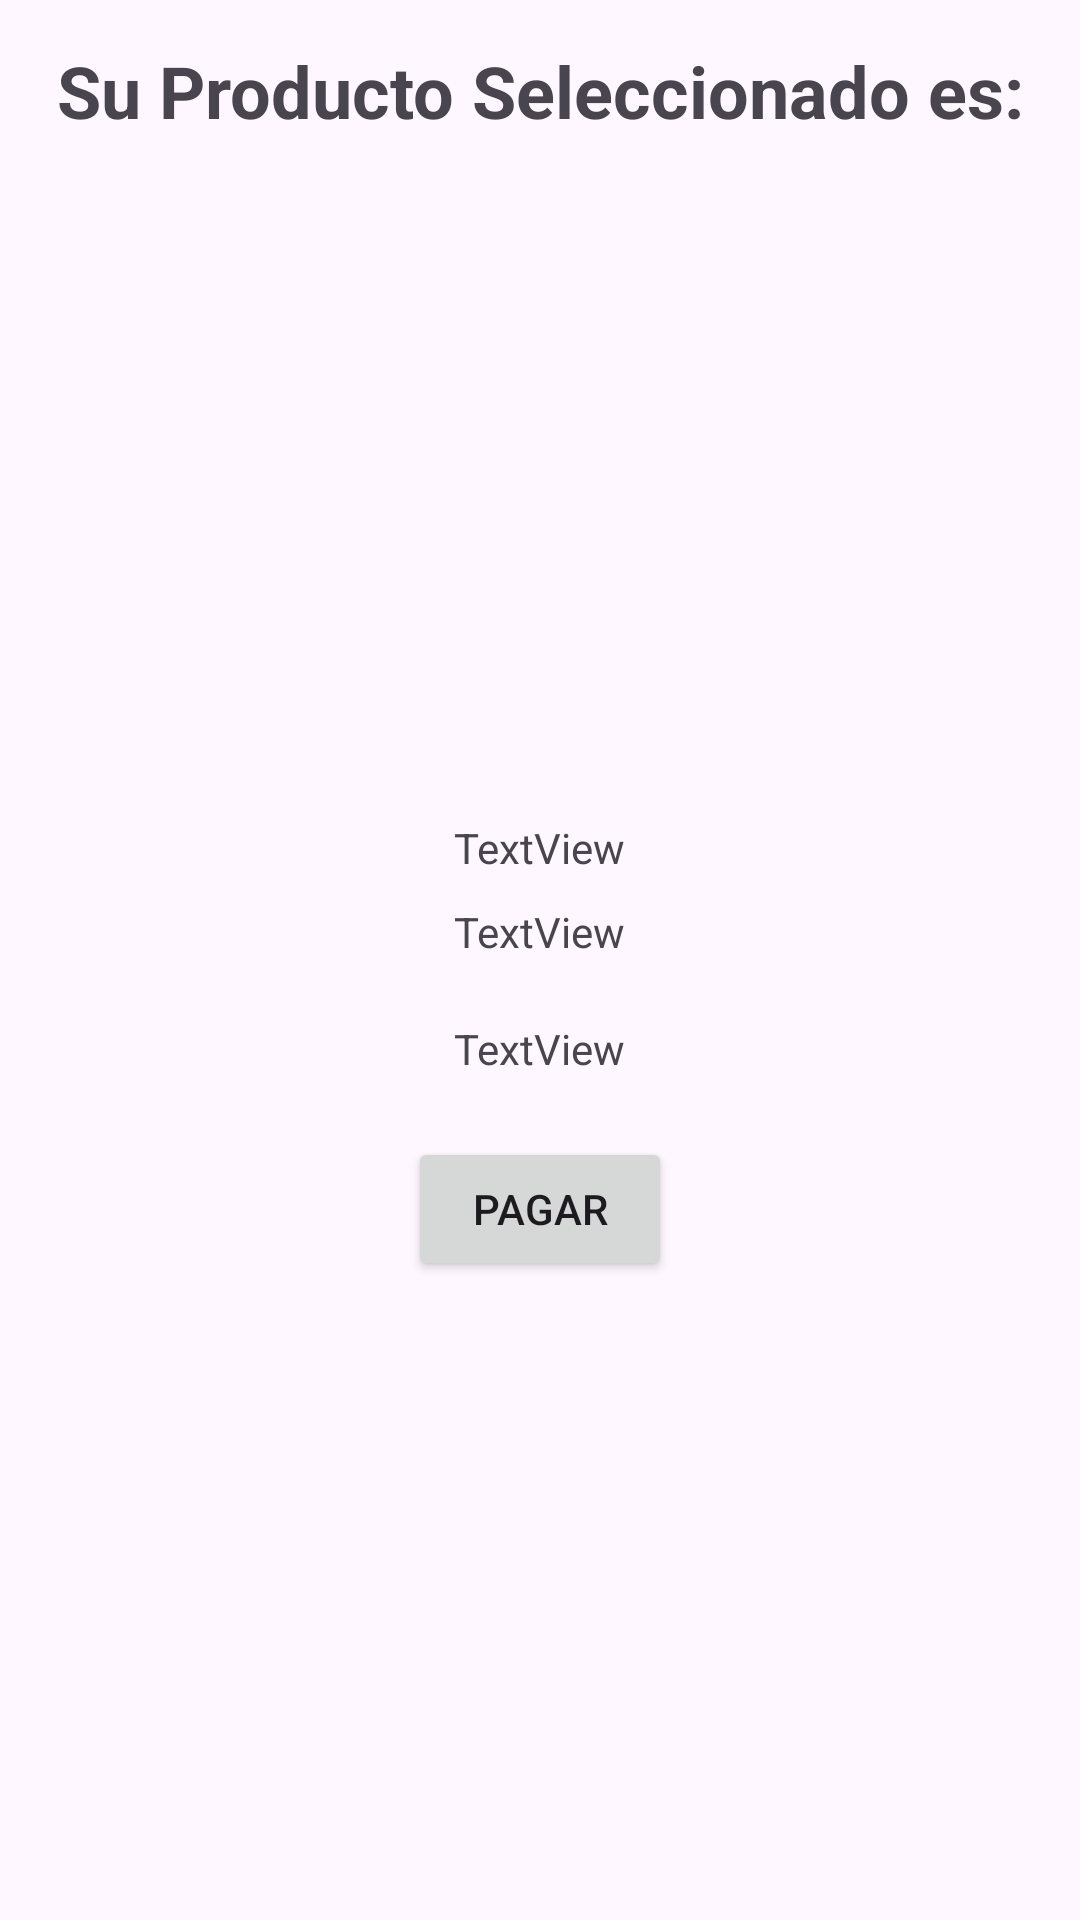

Here is an Android app screen rendered from its layout file. Give the layout XML and the strings, colors and styles it references.
<!-- AndroidManifest.xml: application theme Theme.Zambrano_Jose_EV_Frecuente -->
<!-- res/layout/activity_detalle_producto.xml -->
<?xml version="1.0" encoding="utf-8"?>
<RelativeLayout xmlns:android="http://schemas.android.com/apk/res/android"
    xmlns:app="http://schemas.android.com/apk/res-auto"
    xmlns:tools="http://schemas.android.com/tools"
    android:layout_width="match_parent"
    android:layout_height="match_parent"
    tools:context=".DetalleProductoActivity">

    <ImageView
        android:id="@+id/imageP"
        android:layout_width="100dp"
        android:layout_height="100dp"
        android:layout_alignParentTop="true"
        android:layout_alignParentEnd="true"
        android:layout_centerHorizontal="true"
        android:layout_marginTop="136dp"
        android:layout_marginEnd="157dp"
        tools:srcCompat="@tools:sample/avatars" />

    <TextView
        android:id="@+id/twCatego"
        android:layout_width="wrap_content"
        android:layout_height="wrap_content"
        android:layout_alignParentTop="true"
        android:layout_centerHorizontal="true"
        android:layout_marginTop="273dp"
        android:text="TextView" />

    <TextView
        android:id="@+id/twnomb"
        android:layout_width="wrap_content"
        android:layout_height="wrap_content"
        android:layout_alignParentTop="true"
        android:layout_centerHorizontal="true"
        android:layout_marginTop="340dp"
        android:text="TextView" />

    <TextView
        android:id="@+id/twpric"
        android:layout_width="wrap_content"
        android:layout_height="wrap_content"
        android:layout_alignParentBottom="true"
        android:layout_centerHorizontal="true"
        android:layout_marginBottom="320dp"
        android:text="TextView" />

    <Button
        android:id="@+id/btPagar"
        android:layout_width="wrap_content"
        android:layout_height="wrap_content"
        android:layout_alignParentBottom="true"
        android:layout_centerHorizontal="true"
        android:layout_marginBottom="213dp"
        android:text="Pagar" />

    <TextView
        android:id="@+id/textView3"
        android:layout_width="wrap_content"
        android:layout_height="wrap_content"
        android:layout_alignParentStart="true"
        android:layout_alignParentTop="true"
        android:layout_marginStart="19dp"
        android:layout_marginTop="14dp"
        android:text="Su Producto Seleccionado es:"
        android:textSize="24sp"
        android:textStyle="bold" />
</RelativeLayout>
<!-- resources referenced by this layout -->
<resources>
  <style name="Theme.Zambrano_Jose_EV_Frecuente" parent="Base.Theme.Zambrano_Jose_EV_Frecuente" />
  <style name="Base.Theme.Zambrano_Jose_EV_Frecuente" parent="Theme.Material3.DayNight.NoActionBar">
          
          
      </style>
</resources>
